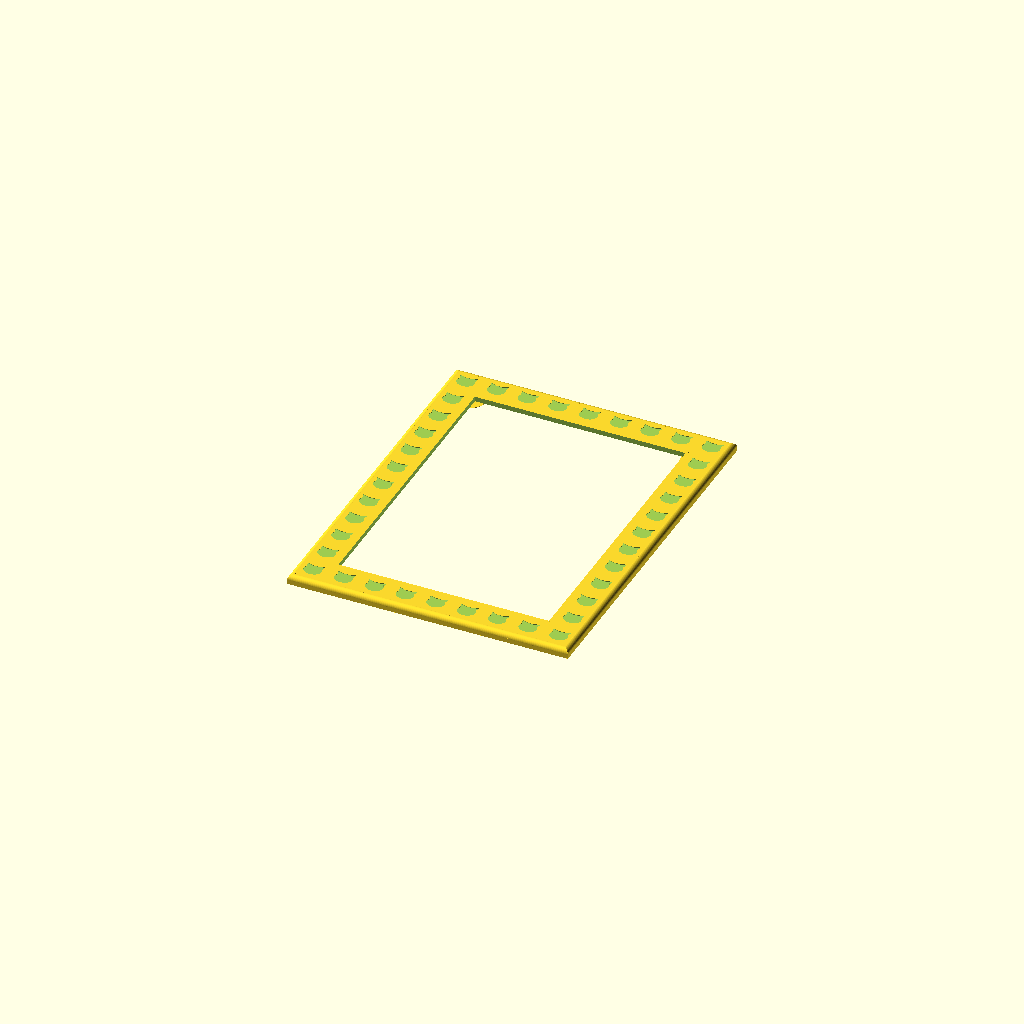
Cell 1 — every parameter at its default value.
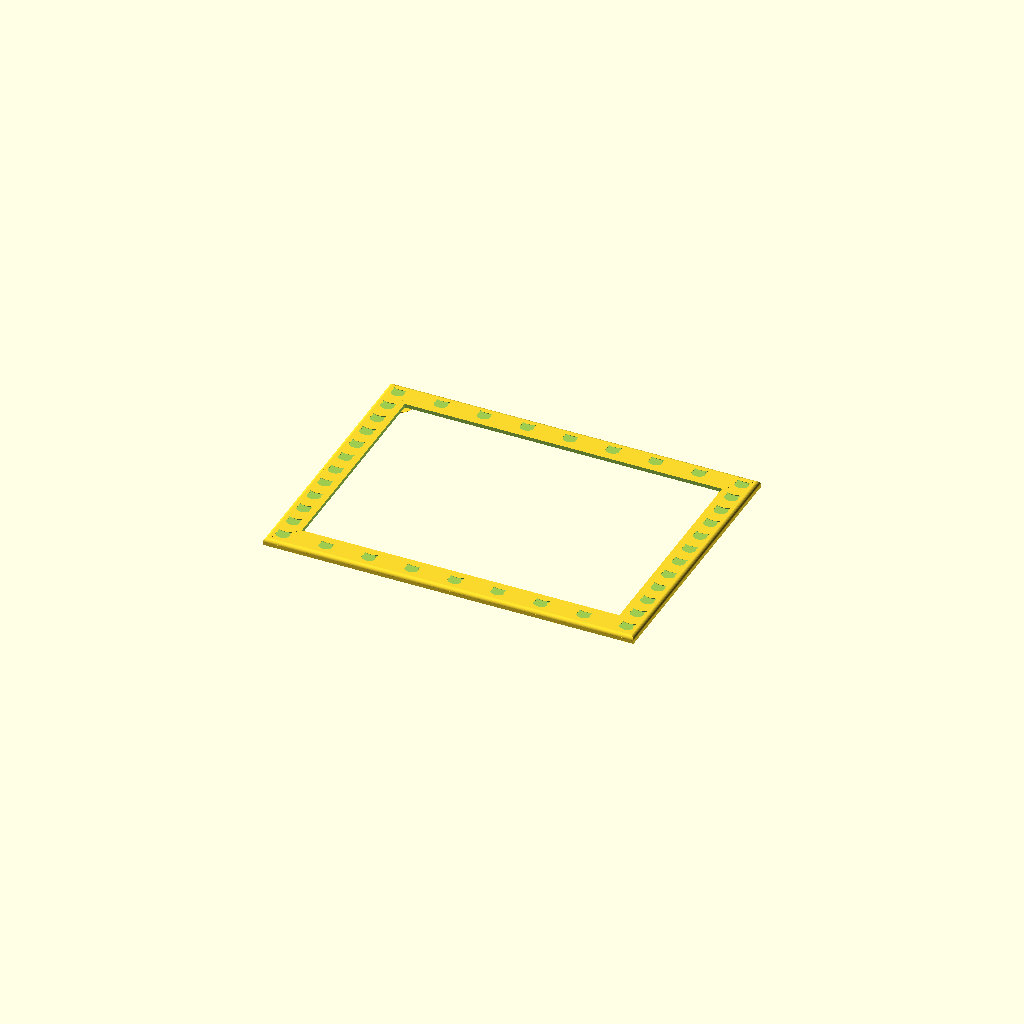
Cell 2: width = 180 (everything else at default).
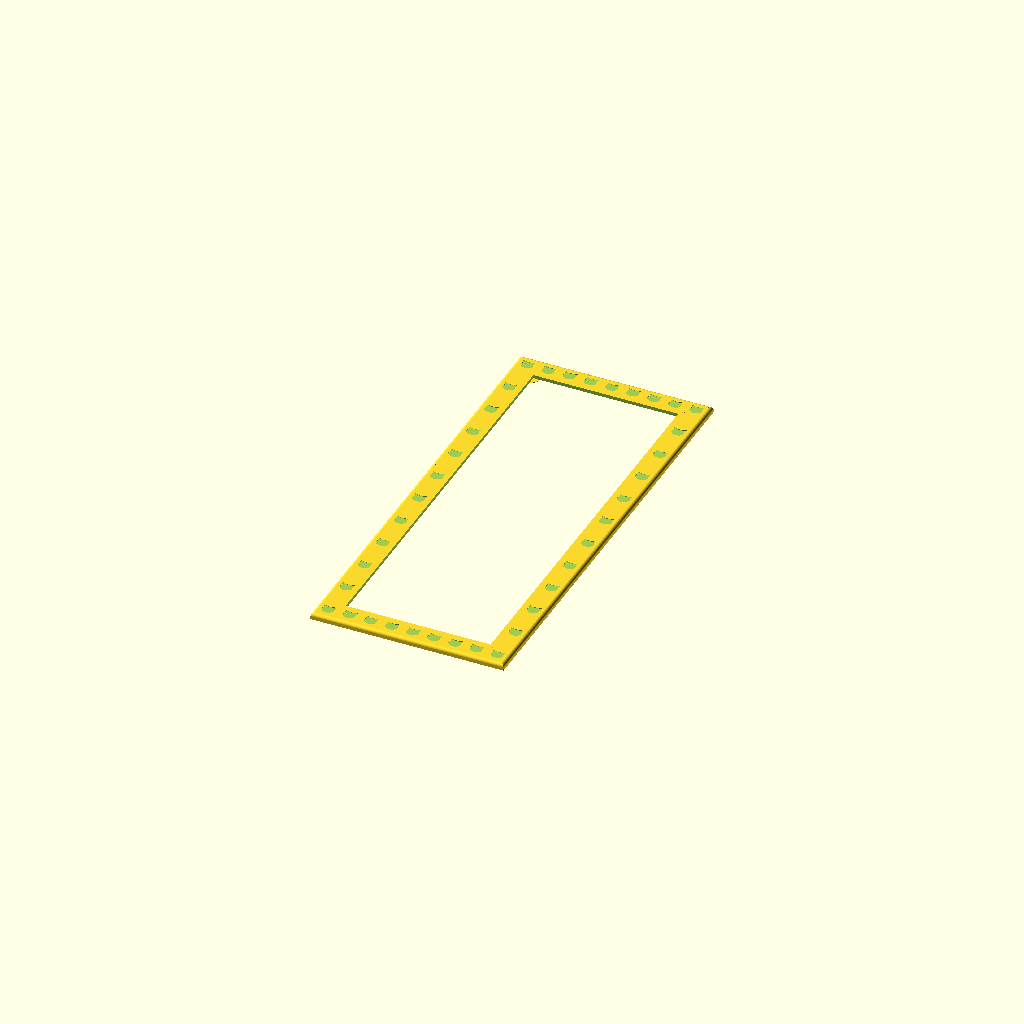
Cell 3: height = 250 (everything else at default).
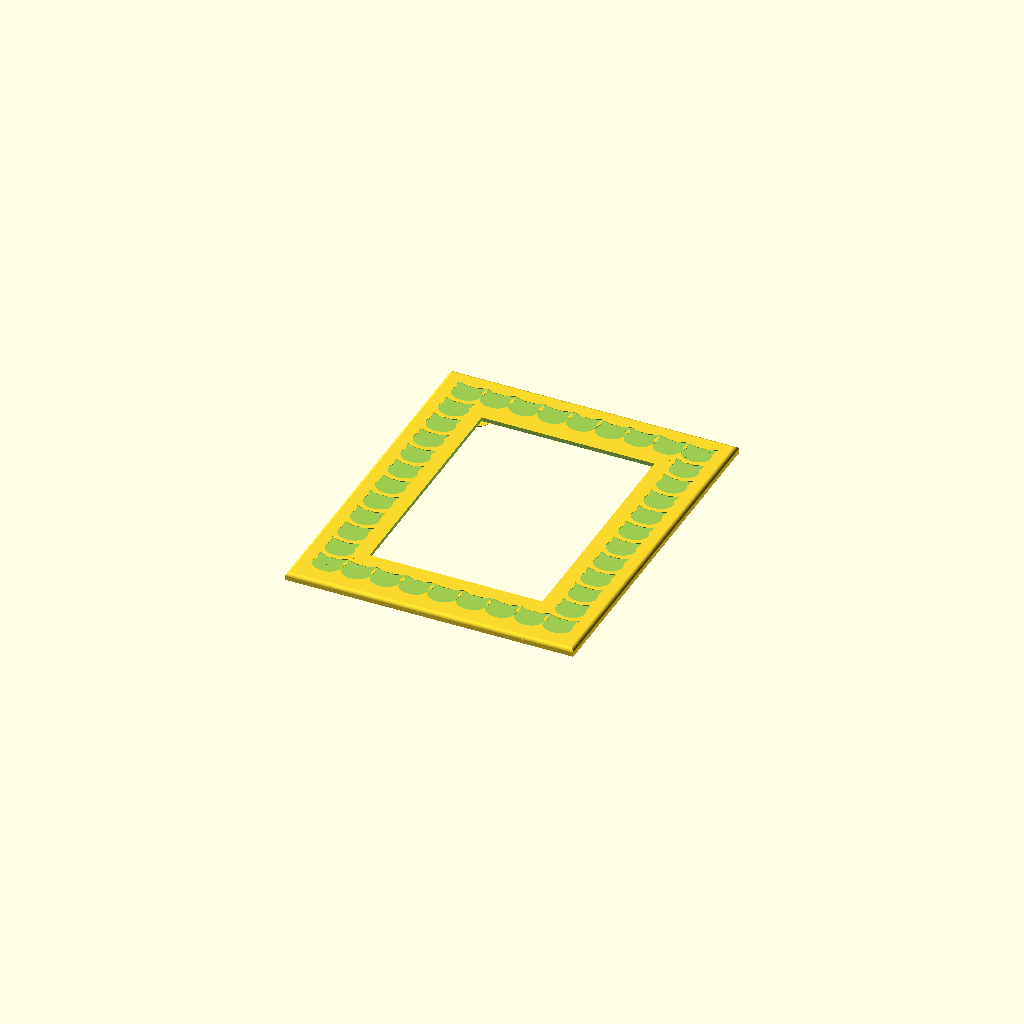
Cell 4: frame_width = 30 (everything else at default).
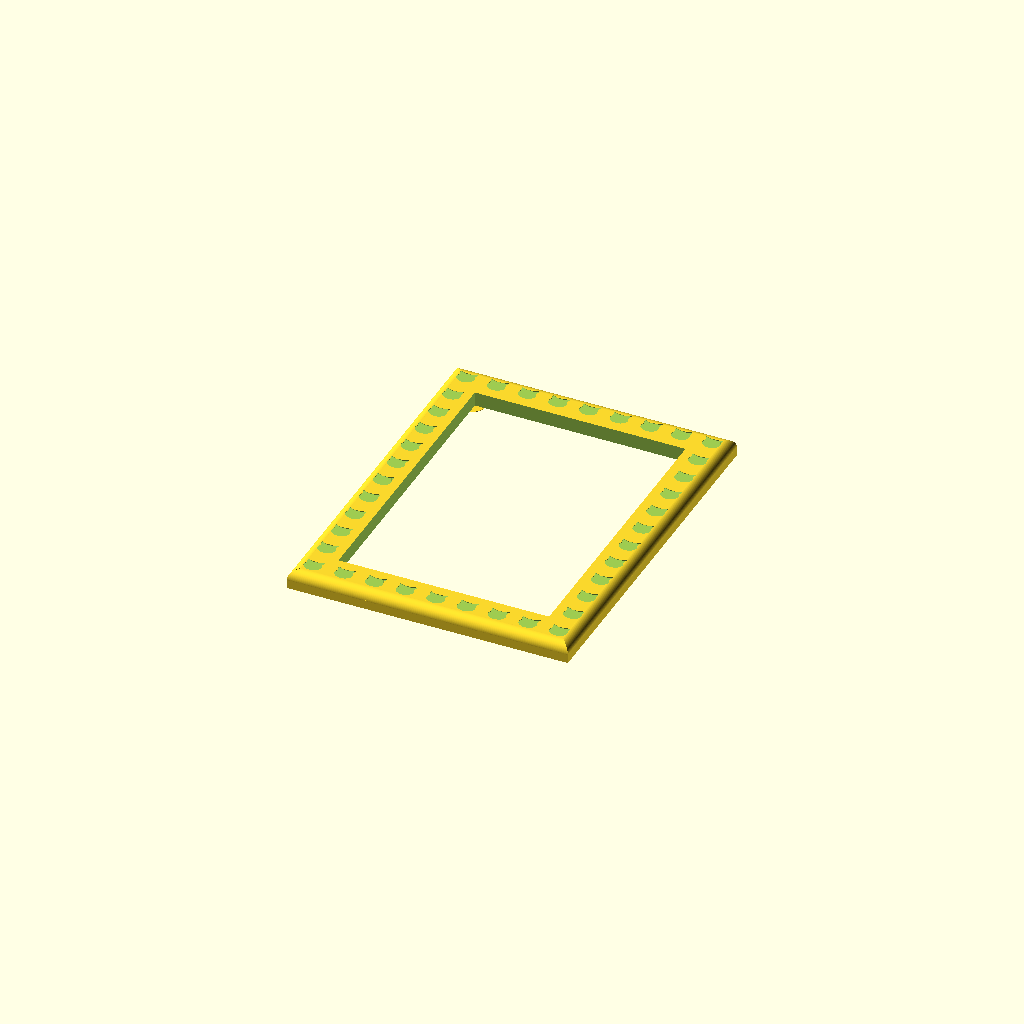
Cell 5 — frame_thickness set to 8, the other parameters unchanged.
The same orthographic view direction (rotation 55°, 0°, 25°; colour scheme Cornfield) for every cell, with the view re-fitted per cell, so scale and position can differ between cells.
OpenSCAD source file my/photo_frame_deco.scad:
width = 90; //Width of the photo.
height = 125; //Height of the photo.
thickness = 0.7; //Thickness of the photo (or at least, the amount of space made for it).
frame_width = 15; //Width of the rim around the photo.
frame_thickness = 4; //Thickness of the frame.
inset = 3; //Width of the inset that holds the photo inside of the frame.
relief = 0.2; //Depth of the pattern around the frame.
num_shapes_x = 9; //Number of shapes around the horizontal sides.
num_shapes_y = 12; //Number of shapes around the vertical sides.
screw_radius = 4; //Radius of the screw hole.
screw_depth = 3; //Depth of the screw hole.
$fs = 0.2;
$fa = 1;

module cat() {
	linear_extrude(relief + 1) {
		scale([1, 0.8, 1]) {
			circle(r=frame_width / 4);
		}
		polygon([[-frame_width / 4, frame_width / 4], [-frame_width / 5, 0], [0, frame_width / 6]]);
		polygon([[frame_width / 4, frame_width / 4], [frame_width / 5, 0], [0, frame_width / 6]]);
	}
}
module heart() {
	linear_extrude(relief + 1) {
		translate([-frame_width / 9, 0, 0]) {
			hull() {
				circle(r=frame_width / 8);
				translate([frame_width / 9, -frame_width / 4, 0]) {
					circle(r=0.01);
				}
			}
		}
		translate([frame_width / 9, 0, 0]) {
			hull() {
				circle(r=frame_width / 8);
				translate([-frame_width / 9, -frame_width / 4, 0]) {
					circle(r=0.01);
				}
			}
		}
	}	
}
module shape() {
	cat();
}

difference() {
	union() {
		//Main body of the frame.
		cube([width + frame_width * 2, height + frame_width * 2, frame_thickness / 2]);
		translate([frame_thickness / 2, frame_thickness / 2, 0]) {
			cube([width + frame_width * 2 - frame_thickness, height + frame_width * 2 - frame_thickness, frame_thickness]);
		}

		//Four rounded bezels around the edge.
		intersection() {
			translate([frame_thickness / 2, 0, frame_thickness / 2]) {
				rotate([-90, 0, 0]) {
					cylinder(h=height + frame_width * 2, r=frame_thickness / 2);
				}
			}
			rotate([0, 0, 45]) {
				cube([(height + frame_width * 2) / sqrt(2), (height + frame_width * 2) / sqrt(2), frame_thickness + 1]);
			}
		}
		intersection() {
			translate([0, height + frame_width * 2 - frame_thickness / 2, frame_thickness / 2]) {
				rotate([0, 90, 0]) {
					cylinder(h=width + frame_width * 2, r=frame_thickness / 2);
				}
			}
			translate([0, height + frame_width * 2, 0]) {
				rotate([0, 0, -45]) {
					cube([(width + frame_width * 2) / sqrt(2), (width + frame_width * 2) / sqrt(2), frame_thickness + 1]);
				}
			}
		}
		intersection() {
			translate([width + frame_width * 2 - frame_thickness / 2, 0, frame_thickness / 2]) {
				rotate([-90, 0, 0]) {
					cylinder(h=height + frame_width * 2, r=frame_thickness / 2);
				}
			}
			translate([width + frame_width * 2, 0, 0]) {
				rotate([0, 0, 45]) {
					cube([(height + frame_width * 2) / sqrt(2), (height + frame_width * 2) / sqrt(2), frame_thickness + 1]);
				}
			}
		}
		intersection() {
			translate([0, frame_thickness / 2, frame_thickness / 2]) {
				rotate([0, 90, 0]) {
					cylinder(h=width + frame_width * 2, r=frame_thickness / 2);
				}
			}
			rotate([0, 0, -45]) {
				cube([(width + frame_width * 2) / sqrt(2), (width + frame_width * 2) / sqrt(2), frame_thickness + 1]);
			}
		}
	}

	//Hole in the frame to view and hold the photo.
	translate([frame_width, frame_width, -1]) {
		cube([width, height, frame_thickness + 2]);
	}
	translate([frame_width - inset, frame_width - inset, -1]) {
		cube([width + inset * 2, height + inset * 2, 2.2 + thickness]); //Add 0.2mm to thickness for back lip.
	}

	//Shapes around the frame.
	for(y = [frame_width / 2 : (height + frame_width) / (num_shapes_y - 1) : frame_width * 1.5 + height]) {
		translate([frame_width / 2, y, frame_thickness - relief]) {
			shape();
		}
		translate([frame_width * 1.5 + width, y, frame_thickness - relief]) {
			shape();
		}
	}
	for(x = [frame_width / 2 + (width + frame_width) / (num_shapes_x - 1) : (width + frame_width) / (num_shapes_x - 1) : frame_width * 1.5 + width - (width + frame_width) / (num_shapes_x - 1)]) {
		translate([x, frame_width / 2, frame_thickness - relief]) {
			shape();
		}
		translate([x, frame_width * 1.5 + height, frame_thickness - relief]) {
			shape();
		}
	}

	//Screw hole.
	translate([frame_width + width / 2, frame_width * 1.5 + height, 0]) {
		hull() {
			cylinder(screw_depth, r=screw_radius);
			multmatrix([[1, 0, 0, 0], [0, 1, 1, 0], [0, 0, 1, 0], [0, 0, 0, 1]]) { //Skew Y towards Z.
				cylinder(screw_depth, r=screw_radius);
			}
		}
	}
}

//Back lips to hold the photo to the frame.
translate([frame_width - inset, frame_width - inset, 0]) {
	cylinder(r=inset * 2, h=0.2);
}
translate([frame_width - inset, frame_width + height + inset, 0]) {
	cylinder(r=inset * 2, h=0.2);
}
translate([frame_width + width + inset, frame_width + height + inset, 0]) {
	cylinder(r=inset * 2, h=0.2);
}
translate([frame_width + width + inset, frame_width - inset, 0]) {
	cylinder(r=inset * 2, h=0.2);
}
Customizer parameters (derived from the source; name, type, default, range or options):
width: number, default 90
height: number, default 125
thickness: number, default 0.7
frame_width: number, default 15
frame_thickness: number, default 4
inset: number, default 3
relief: number, default 0.2
num_shapes_x: number, default 9
num_shapes_y: number, default 12
screw_radius: number, default 4
screw_depth: number, default 3
